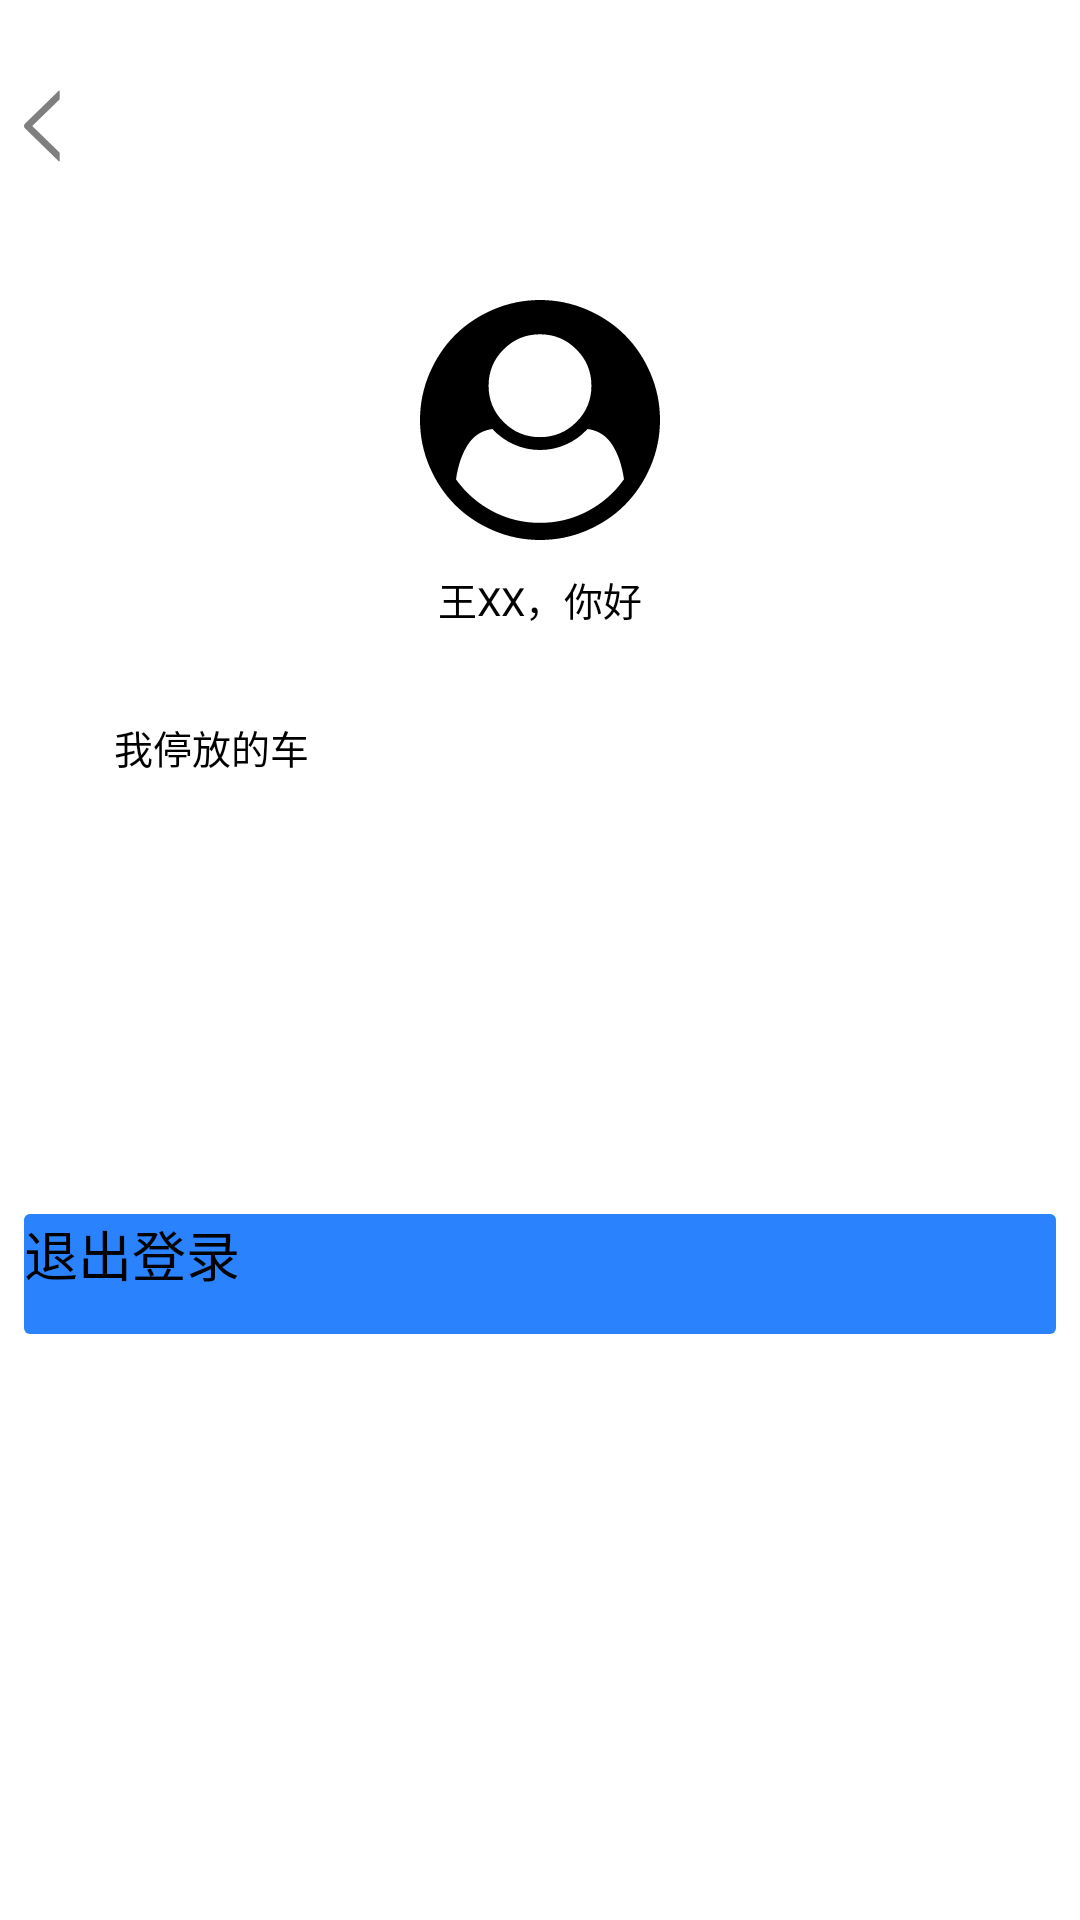

Here is an Android app screen rendered from its layout file. Give the layout XML and the strings, colors and styles it references.
<!-- AndroidManifest.xml: application theme Theme.HomeJob -->
<!-- res/layout/activity_exit_login.xml -->
<?xml version="1.0" encoding="utf-8"?>
<androidx.constraintlayout.widget.ConstraintLayout xmlns:android="http://schemas.android.com/apk/res/android"
    xmlns:app="http://schemas.android.com/apk/res-auto"
    xmlns:tools="http://schemas.android.com/tools"
    android:layout_width="match_parent"
    android:layout_height="match_parent"
    tools:context=".huaxian.exit.ExitLoginActivity">
    <ImageView
        android:id="@+id/login_back_btn"
        android:layout_width="wrap_content"
        android:layout_height="wrap_content"
        android:background="@drawable/ic_back"
        android:scaleType="fitXY"
        android:layout_gravity="center_vertical"
        app:layout_constraintLeft_toLeftOf="parent"
        app:layout_constraintTop_toTopOf="parent"
        android:layout_marginTop="30dp"
        android:layout_marginLeft="8dp"
        />
    <LinearLayout
        android:id="@+id/ll_exit_personal"
        android:layout_width="match_parent"
        android:layout_height="wrap_content"
        android:orientation="vertical"
        app:layout_constraintLeft_toLeftOf="parent"
        app:layout_constraintRight_toRightOf="parent"
        app:layout_constraintTop_toTopOf="parent"
        android:layout_marginTop="100dp">
        <ImageView
            android:id="@+id/exit_photo"
            android:layout_width="wrap_content"
            android:layout_height="wrap_content"
            android:src="@drawable/ic_persenal_photo"
            android:layout_gravity="center"
            />
        <TextView
            android:id="@+id/exit_app"
            android:layout_width="wrap_content"
            android:layout_height="wrap_content"
            android:text="王XX，你好"
            android:layout_gravity="center"
            android:textSize="13sp"
            android:textColor="@color/black"
            android:layout_marginTop="10dp"/>
    </LinearLayout>
    <RelativeLayout
        android:id="@+id/rl_myparkingcar"
        android:layout_width="match_parent"
        android:layout_height="wrap_content"
        android:layout_marginStart="8dp"
        android:layout_marginEnd="8dp"
        app:layout_constraintLeft_toLeftOf="parent"
        app:layout_constraintRight_toRightOf="parent"
        app:layout_constraintTop_toBottomOf="@+id/ll_exit_personal"
        android:orientation="horizontal"
        android:layout_marginTop="20dp">

        <TextView
            android:id="@+id/my_car"
            android:layout_width="wrap_content"
            android:layout_height="wrap_content"
            android:layout_marginStart="30dp"
            android:layout_marginTop="10dp"
            android:text="我停放的车"
            android:textSize="13sp" />

        <ImageView
            android:id="@+id/parking_describe"
            android:layout_width="wrap_content"
            android:layout_height="wrap_content"
            android:layout_marginStart="360dp"
            android:layout_marginTop="8dp"
            android:src="@drawable/ic_right_more" />
    </RelativeLayout>
    <Button
        android:id="@+id/login_out"
        android:layout_width="match_parent"
        android:layout_height="40dp"
        app:layout_constraintLeft_toLeftOf="parent"
        app:layout_constraintTop_toTopOf="@id/rl_myparkingcar"
        app:layout_constraintBottom_toBottomOf="parent"
        android:layout_marginStart="8dp"
        android:layout_marginEnd="8dp"
        android:layout_marginBottom="20dp"
        android:text="退出登录"
        android:textColor="@color/black"
        android:textSize="18sp"
        android:background="@drawable/bg_radius_account_shape_login"
        />


</androidx.constraintlayout.widget.ConstraintLayout>
<!-- resources referenced by this layout -->
<resources>
  <color name="black">#FF000000</color>
  <!-- drawable bg_radius_account_shape_login (drawable-hdpi) -->
  <?xml version="1.0" encoding="utf-8"?>
  <shape xmlns:android="http://schemas.android.com/apk/res/android">
  
  
  
          
          <solid android:color="#2a82fd" />
          
          <corners android:radius="2dp" />
  
  
  
  </shape>
  <!-- drawable ic_back (drawable) -->
  <vector xmlns:android="http://schemas.android.com/apk/res/android"
      android:width="12dp"
      android:height="24dp"
      android:viewportWidth="12"
      android:viewportHeight="24">
    <path
        android:pathData="M11.748,3.216C11.842,3.122 11.9,2.975 11.9,2.822L11.9,0.406C11.9,0.197 11.708,0.081 11.578,0.209L0.308,11.212C-0.102,11.613 -0.102,12.384 0.308,12.784L11.578,23.788C11.71,23.916 11.9,23.8 11.9,23.591L11.9,21.175C11.9,21.022 11.842,20.875 11.748,20.781L2.747,12L11.748,3.216Z"
        android:fillColor="#7f7f7f"
        android:fillType="nonZero"
        android:strokeColor="#00000000"/>
  </vector>
  <!-- drawable ic_right_more (drawable) -->
  <vector xmlns:android="http://schemas.android.com/apk/res/android"
      android:width="7dp"
      android:height="14dp"
      android:viewportWidth="7"
      android:viewportHeight="14">
    <path
        android:pathData="M6.433,7.464C6.659,7.228 6.659,6.772 6.433,6.536L0.211,0.057C0.138,-0.018 0.033,0.05 0.033,0.173L0.033,1.596C0.033,1.686 0.065,1.772 0.117,1.827L5.086,7L0.117,12.173C0.064,12.228 0.033,12.314 0.033,12.404L0.033,13.827C0.033,13.95 0.14,14.018 0.211,13.943L6.433,7.464Z"
        android:fillColor="#7f7f7f"
        android:fillType="nonZero"
        android:strokeColor="#00000000"/>
  </vector>
  <style name="Theme.HomeJob" parent="Theme.MaterialComponents.DayNight.DarkActionBar">
          
          <item name="colorPrimary">@color/purple_200</item>
          <item name="colorPrimaryVariant">@color/purple_700</item>
          <item name="colorOnPrimary">@color/black</item>
          
          <item name="colorSecondary">@color/teal_200</item>
          <item name="colorSecondaryVariant">@color/teal_200</item>
          <item name="colorOnSecondary">@color/black</item>
          
          <item name="android:statusBarColor" tools:targetApi="l">?attr/colorPrimaryVariant</item>
          
      </style>
  <color name="purple_200">#FFBB86FC</color>
  <color name="purple_700">#FF3700B3</color>
  <color name="teal_200">#FF03DAC5</color>
</resources>
